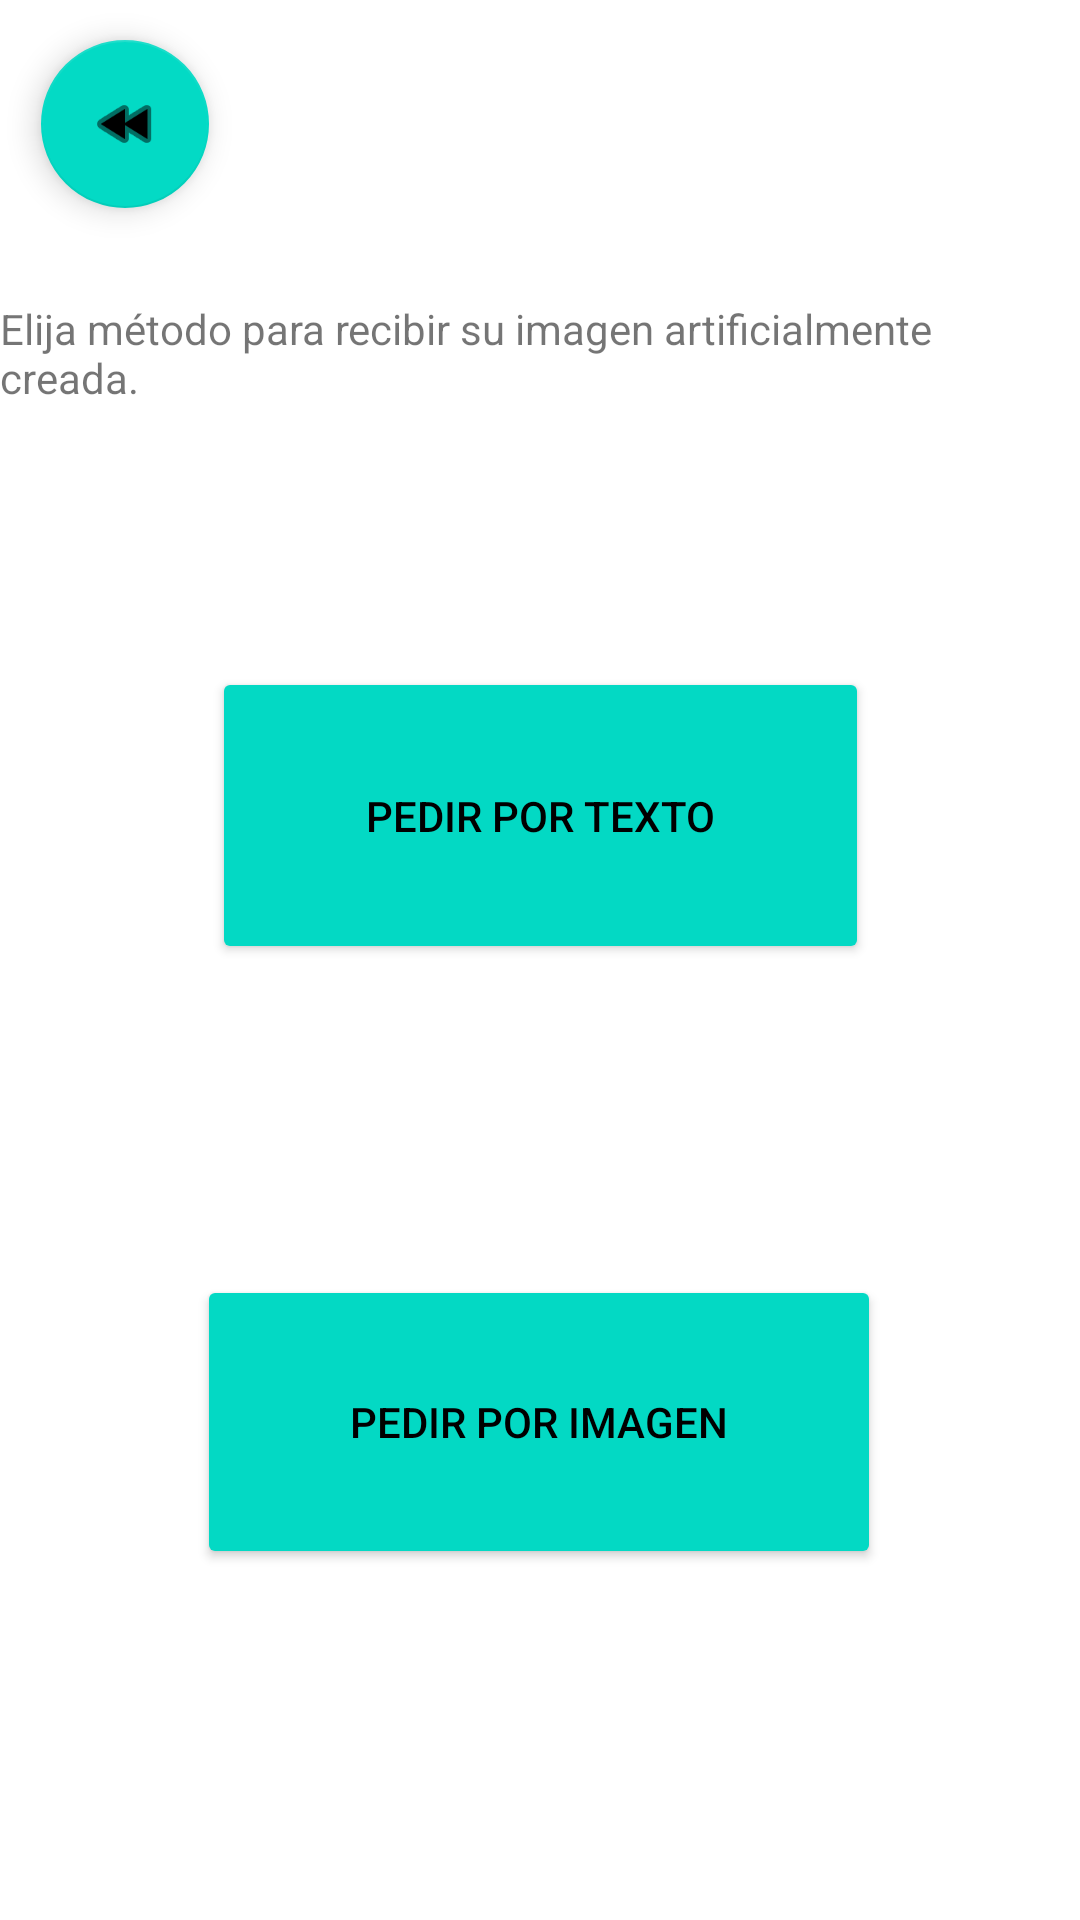

Android layout source for this screen:
<!-- AndroidManifest.xml: application theme Theme.PMD_AIProject -->
<!-- res/layout/activity_menu.xml -->
<?xml version="1.0" encoding="utf-8"?>
<androidx.constraintlayout.widget.ConstraintLayout xmlns:android="http://schemas.android.com/apk/res/android"
    xmlns:app="http://schemas.android.com/apk/res-auto"
    xmlns:tools="http://schemas.android.com/tools"
    android:layout_width="match_parent"
    android:layout_height="match_parent"
    tools:context=".MenuActivity">

    <Button
        android:id="@+id/btn_pedir_texto"
        android:layout_width="219dp"
        android:layout_height="99dp"
        android:backgroundTint="#03D9C4"
        android:text="Pedir por texto"
        android:textColor="#000000"
        app:layout_constraintBottom_toBottomOf="parent"
        app:layout_constraintEnd_toEndOf="parent"
        app:layout_constraintStart_toStartOf="parent"
        app:layout_constraintTop_toTopOf="parent"
        app:layout_constraintVertical_bias="0.411" />

    <Button
        android:id="@+id/btn_pedir_img"
        android:layout_width="228dp"
        android:layout_height="98dp"
        android:backgroundTint="#03D9C4"
        android:text="Pedir por Imagen"
        android:textColor="#000000"
        app:layout_constraintBottom_toBottomOf="parent"
        app:layout_constraintEnd_toEndOf="parent"
        app:layout_constraintHorizontal_bias="0.497"
        app:layout_constraintStart_toStartOf="parent"
        app:layout_constraintTop_toBottomOf="@+id/btn_pedir_texto"
        app:layout_constraintVertical_bias="0.47" />

    <com.google.android.material.floatingactionbutton.FloatingActionButton
        android:id="@+id/btn_return_fromMenu"
        android:layout_width="wrap_content"
        android:layout_height="wrap_content"
        android:clickable="true"
        app:layout_constraintBottom_toBottomOf="parent"
        app:layout_constraintEnd_toEndOf="parent"
        app:layout_constraintHorizontal_bias="0.045"
        app:layout_constraintStart_toStartOf="parent"
        app:layout_constraintTop_toTopOf="parent"
        app:layout_constraintVertical_bias="0.023"
        app:srcCompat="@android:drawable/ic_media_rew" />

    <TextView
        android:id="@+id/id_txt_elige"
        android:layout_width="wrap_content"
        android:layout_height="wrap_content"
        android:text="Elija método para recibir su imagen artificialmente creada."
        app:layout_constraintBottom_toTopOf="@+id/btn_pedir_texto"
        app:layout_constraintEnd_toEndOf="parent"
        app:layout_constraintHorizontal_bias="0.489"
        app:layout_constraintStart_toStartOf="parent"
        app:layout_constraintTop_toTopOf="parent"
        app:layout_constraintVertical_bias="0.535" />
</androidx.constraintlayout.widget.ConstraintLayout>
<!-- resources referenced by this layout -->
<resources>
  <style name="Theme.PMD_AIProject" parent="Theme.MaterialComponents.DayNight.DarkActionBar">
          
          <item name="colorPrimary">@color/purple_500</item>
          <item name="colorPrimaryVariant">@color/purple_700</item>
          <item name="colorOnPrimary">@color/white</item>
          
          <item name="colorSecondary">@color/teal_200</item>
          <item name="colorSecondaryVariant">@color/teal_700</item>
          <item name="colorOnSecondary">@color/black</item>
          
          <item name="android:statusBarColor">?attr/colorPrimaryVariant</item>
          
      </style>
  <!-- not gathered from this repository: default colours our renderer supplied (Android Studio template values) -->
  <color name="purple_500">#FF6200EE</color>
  <color name="purple_700">#FF3700B3</color>
  <color name="teal_200">#FF03DAC5</color>
  <color name="teal_700">#FF018786</color>
  <color name="black">#FF000000</color>
  <color name="white">#FFFFFFFF</color>
</resources>
